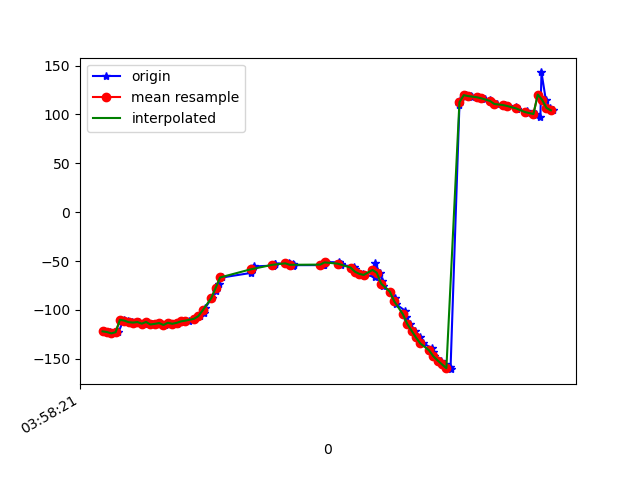

The table this chart was drawn from, first rows:
1618545501288, 1241177398544459, -122.0007, 74.48515, 166.47879
1618545501300, 1241177417775229, -122.8, 75.35, 166.9
1618545501316, 1241177437005999, -122.6, 74.8, 167
1618545501334, 1241177456236769, -124.1, 75.63, 168.1
1618545501353, 1241177475467539, -122.9, 75.27, 167.5
1618545501377, 1241177494698309, -110.2, 74.09, 169
1618545501395, 1241177513929079, -111, 76.27, 168
1618545501417, 1241177533159849, -112.6, 75.86, 169.9
1618545501431, 1241177552390619, -113, 76.7, 169.7
1618545501449, 1241177571621389, -112.5, 76.15, 169.5
1618545501470, 1241177590852159, -114.1, 76.89, 170.5
1618545501483, 1241177610082929, -112.4, 76.72, 169.1
1618545501505, 1241177629313699, -115, 76.6, 171.5
1618545501524, 1241177648544469, -114.3, 77.34, 170.5
1618545501542, 1241177667775239, -113.5, 76.71, 170.2
1618545501565, 1241177687006009, -115.5, 77.41, 171.4
1618545501580, 1241177706236779, -113.2, 77.63, 169.2
1618545501600, 1241177725467549, -114.3, 77.22, 170.3
1618545501620, 1241177744698319, -114.4, 78.07, 169.8
1618545501636, 1241177763929089, -112.2, 78.2, 167.8
1618545501656, 1241177783159859, -111.8, 78.5, 167.1
1618545501676, 1241177802390629, -111.1, 78.7, 166.3
1618545501702, 1241177821621399, -109.2, 78.74, 164.5
1618545501727, 1241177840852169, -106.5, 78.46, 162.1
1618545501744, 1241177860082939, -103.3, 77.94, 159.4
1618545501752, 1241177879313709, -97.81, 76.01, 162.8
1618545501783, 1241177898544479, -87.76, 76.82, 152.1
1618545501802, 1241177917775249, -81.14, 76.41, 146.3
1618545501817, 1241177937006019, -73.65, 75.89, 139.6
1618545501830, 1241177956236789, -66.83, 74.93, 133.6
1618545501961, 1241177975467559, -62.22, 73.31, 129.9
1618545501964, 1241177994698329, -59.97, 71.1, 128.4
1618545501966, 1241178013929099, -58.94, 68.54, 128.1
1618545501969, 1241178033159869, -57.99, 66.06, 127.5
1618545501971, 1241178052390639, -56.75, 63.83, 126.6
1618545501974, 1241178071621409, -55.54, 61.76, 125.8
1618545502062, 1241178090852179, -54.72, 59.56, 125.3
1618545502065, 1241178110082949, -54.43, 57.13, 125.3
1618545502068, 1241178129313720, -54.29, 54.67, 125.1
1618545502070, 1241178148544489, -53.93, 52.4, 124.5
1618545502072, 1241178167775259, -53.32, 50.33, 123.6
1618545502074, 1241178187006029, -52.69, 48.33, 122.5
1618545502138, 1241178206236799, -52.37, 46.24, 121.6
1618545502142, 1241178225467569, -52.59, 44.03, 121
1618545502153, 1241178244698339, -53.29, 41.84, 120.8
1618545502155, 1241178263929109, -55.36, 43.21, 116.6
1618545502158, 1241178283159879, -54.25, 38.68, 119.8
1618545502290, 1241178302390649, -54.19, 37.09, 120.6
1618545502293, 1241178321621419, -54.05, 36.43, 120.5
1618545502296, 1241178340852190, -53.6, 36.33, 120.5
1618545502299, 1241178360082959, -52.86, 36.77, 120.4
1618545502301, 1241178379313729, -52, 37.64, 120.5
1618545502303, 1241178398544499, -51.3, 38.77, 120.9
1618545502305, 1241178417775269, -51.02, 40.01, 121.7
1618545502366, 1241178437006039, -51.35, 41.23, 122.9
1618545502368, 1241178456236809, -52.16, 42.4, 124.4
1618545502375, 1241178475467579, -53.03, 43.63, 125.9
1618545502377, 1241178494698349, -54.11, 44.88, 127.7
1618545502435, 1241178513929119, -55.71, 46.01, 130
1618545502438, 1241178533159889, -57.83, 47.01, 132.8
1618545502441, 1241178552390659, -60.09, 48.14, 135.7
... 48 more rows
